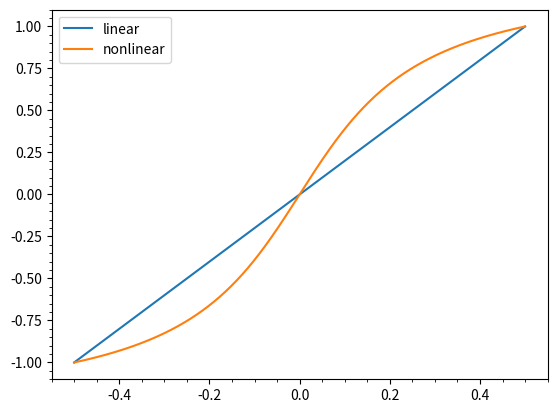

The matplotlib source for this figure:
# -*- coding: utf-8 -*-
"""
Created on Wed Feb 14 11:28:11 2024

@author: SG
"""

import numpy as np
import scipy as sy
import sympy as sp
import matplotlib.pyplot as plt

# AL, AR, B, M, x,p=sp.symbols("Al AR B M x p")
x=np.linspace(-0.5, 0.5,640)
p=1
B=5

f_linear=2*x/p
# define nonlinear f_1, f is normalized, which affects phase profile a lot
f_1=np.arctan(B*(f_linear/2))
max_index_1 = np.argmax(f_1)
max_value_1 = f_1[max_index_1]
f_n=f_1/max_value_1
# equation=M*sp.atan(AL*sp.cos(f) )
# print(f"Equation: {equation}")

M=1.007
AL=1000
AR=1
PhaseProfile=np.arctan(AL*np.cos(f_linear*np.pi))/(np.pi)
max_index = np.argmax(PhaseProfile)
max_value = PhaseProfile[max_index]


def phase_non(AL,AR,x,f_n):
    j=0
    y=[]
    for j in range(len(x)):
        print(j)
        PhaseProfile_nl=[]
        PhaseProfile_nr=[]
        if x[j]<0:
            
            PhaseProfile_L=np.arctan(AL*np.cos(f_n[j]*np.pi))/(np.pi)
            PhaseProfile_nl.append(PhaseProfile_L)
            max_index_L = np.argmax(PhaseProfile_nl)
            max_value_L = PhaseProfile_nl[max_index_L]
            PhaseProfile_nl=PhaseProfile_nl/max_value_L
            
            
        else:

            PhaseProfile_R=np.arctan(AR*np.cos(f_n[j]*np.pi))/(np.pi)
            PhaseProfile_nr.append(PhaseProfile_R)
            max_index_R = np.argmax(PhaseProfile_nr)
            max_value_R = PhaseProfile_nr[max_index_R]
            PhaseProfile_nr=PhaseProfile_nr/max_value_R
            
        y.append(j)        
      
    return y,x[0]

plt.figure(1)
plt.plot(x,f_linear,label="linear")
plt.plot(x,f_n,label="nonlinear")
plt.legend(loc="best")
plt.minorticks_on()

L,R=phase_non(AL,AR,x,f_n)

# phase_N=phase_non(AL,AR,x)
# plt.figure(2)
# plt.plot(x, PhaseProfile / max_value,label="linear")
# plt.plot(x,phase_N[0],label="nonlinear")
# plt.legend(loc="best")
# plt.minorticks_on()
# plt.show()
